The GitHub repository Shreehar01/CNN-Research contains a labelled image folder "data" with 3 categories: BRCA, COAD, KIRC. Examples follow, each with its label.

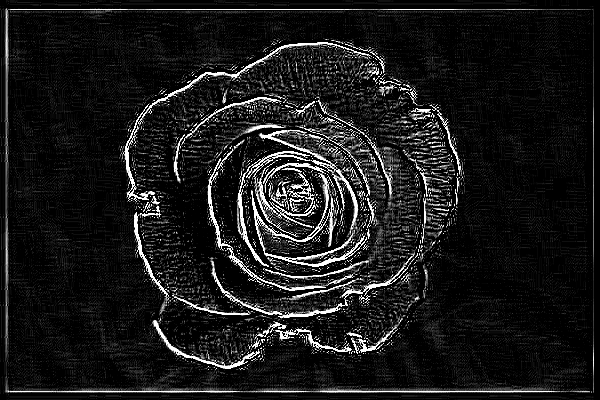
Label: BRCA

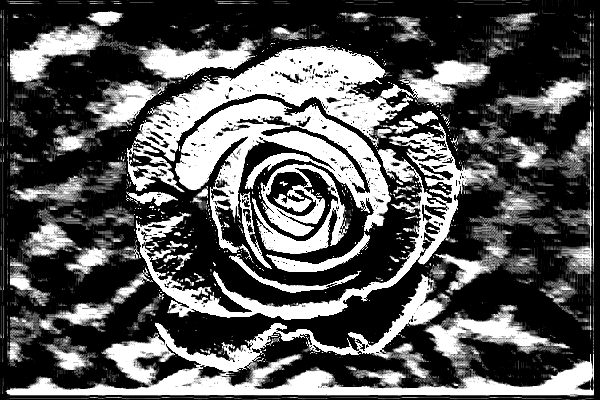
Label: COAD

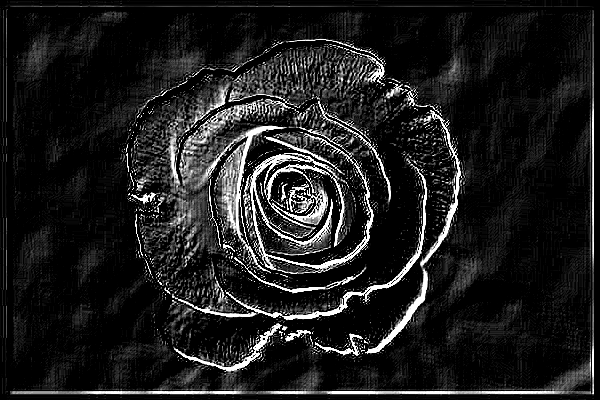
Label: COAD

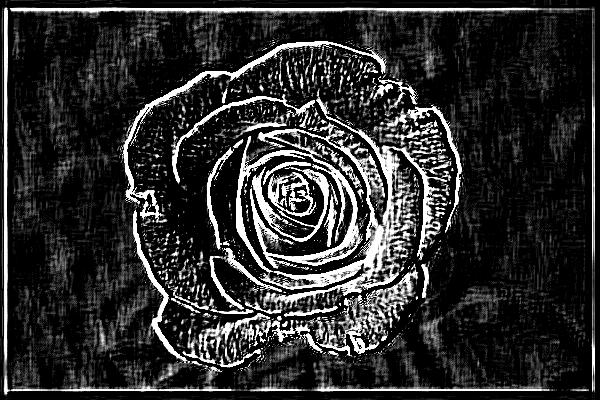
Label: BRCA

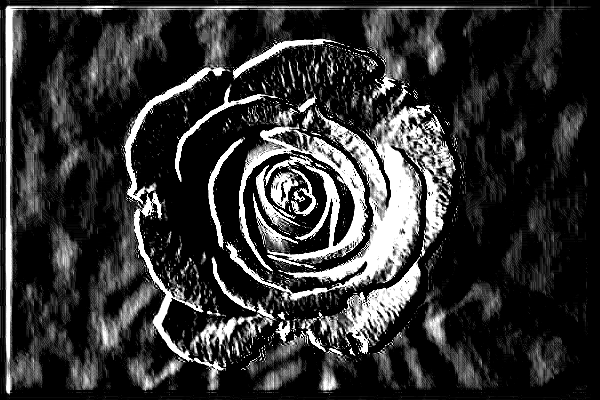
Label: KIRC

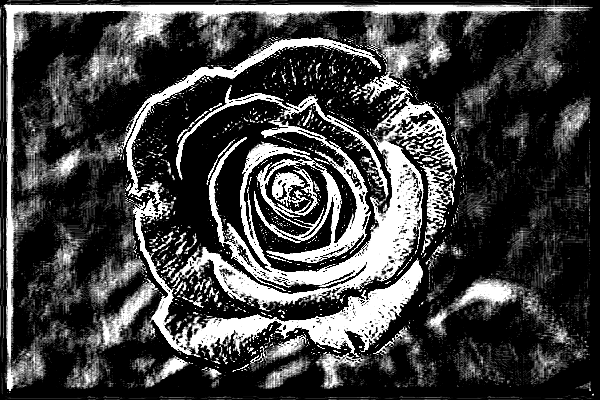
Label: KIRC
